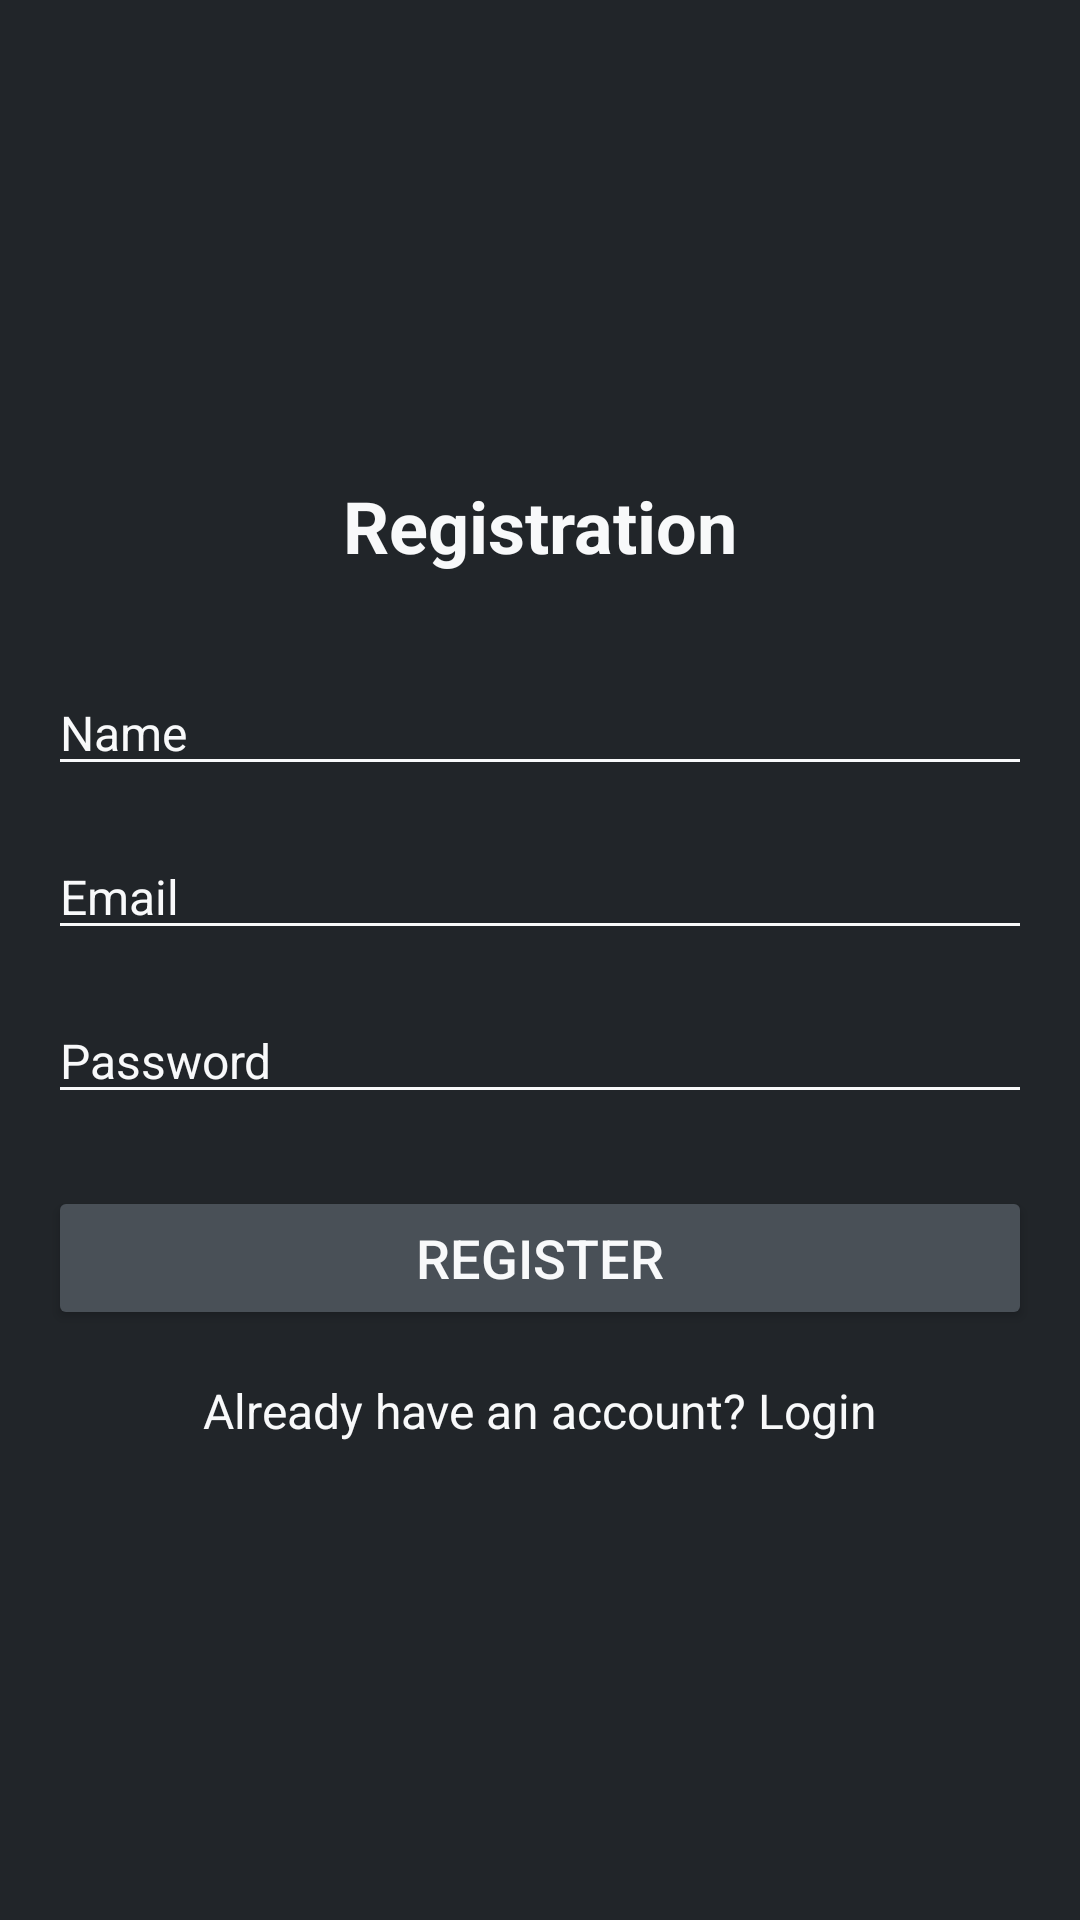

Write the Android layout XML for this screen, with the resource values it uses.
<!-- AndroidManifest.xml: application theme Theme.Homeappnew -->
<!-- res/layout/app_register.xml -->
<?xml version="1.0" encoding="utf-8"?>
<LinearLayout xmlns:android="http://schemas.android.com/apk/res/android"
    xmlns:tools="http://schemas.android.com/tools"
    android:layout_width="match_parent"
    android:layout_height="match_parent"
    android:orientation="vertical"
    android:gravity="center"
    android:padding="16dp"
    android:background="@color/background_color">

    <TextView
        android:id="@+id/titleTextView"
        android:layout_width="wrap_content"
        android:layout_height="wrap_content"
        android:text="Registration"
        android:textColor="@color/text_color"
        android:textSize="24sp"
        android:textStyle="bold" />

    <EditText
        android:id="@+id/nameEditText"
        android:layout_width="match_parent"
        android:layout_height="wrap_content"
        android:layout_marginTop="32dp"
        android:hint="Name"
        android:textColor="@color/text_color"
        android:textColorHint="@color/text_color"
        android:textSize="16sp"
        android:backgroundTint="@color/text_color" />

    <EditText
        android:id="@+id/emailEditText"
        android:layout_width="match_parent"
        android:layout_height="wrap_content"
        android:layout_marginTop="16dp"
        android:hint="Email"
        android:textColor="@color/text_color"
        android:textColorHint="@color/text_color"
        android:textSize="16sp"
        android:inputType="textEmailAddress"
        android:backgroundTint="@color/text_color" />

    <EditText
        android:id="@+id/passwordEditText"
        android:layout_width="match_parent"
        android:layout_height="wrap_content"
        android:layout_marginTop="16dp"
        android:hint="Password"
        android:textColor="@color/text_color"
        android:textColorHint="@color/text_color"
        android:textSize="16sp"
        android:inputType="textPassword"
        android:backgroundTint="@color/text_color" />

    <Button
        android:id="@+id/registerButton"
        android:layout_width="match_parent"
        android:layout_height="wrap_content"
        android:layout_marginTop="24dp"
        android:text="Register"
        android:textColor="@color/text_color"
        android:textSize="18sp"
        android:backgroundTint="@color/background_button"/>

    <TextView
        android:id="@+id/loginTextView"
        android:layout_width="wrap_content"
        android:layout_height="wrap_content"
        android:layout_marginTop="16dp"
        android:text="Already have an account? Login"
        android:textColor="@color/text_color"
        android:textSize="16sp" />

</LinearLayout>
<!-- resources referenced by this layout -->
<resources>
  <color name="background_button">#495057</color>
  <color name="background_color">#212529</color>
  <color name="text_color">#F8F9FA</color>
  <style name="Theme.Homeappnew" parent="Theme.MaterialComponents.DayNight.DarkActionBar">
          
          <item name="colorPrimary">@color/purple_500</item>
          <item name="colorPrimaryVariant">@color/purple_700</item>
          <item name="colorOnPrimary">@color/white</item>
          
          <item name="colorSecondary">@color/teal_200</item>
          <item name="colorSecondaryVariant">@color/teal_700</item>
          <item name="colorOnSecondary">@color/black</item>
          
          <item name="android:statusBarColor" tools:targetApi="l">?attr/colorPrimaryVariant</item>
          
      </style>
  <color name="purple_500">#FF6200EE</color>
  <color name="purple_700">#FF3700B3</color>
  <color name="white">#FFFFFFFF</color>
  <color name="teal_200">#FF03DAC5</color>
  <color name="teal_700">#FF018786</color>
  <color name="black">#FF000000</color>
</resources>
